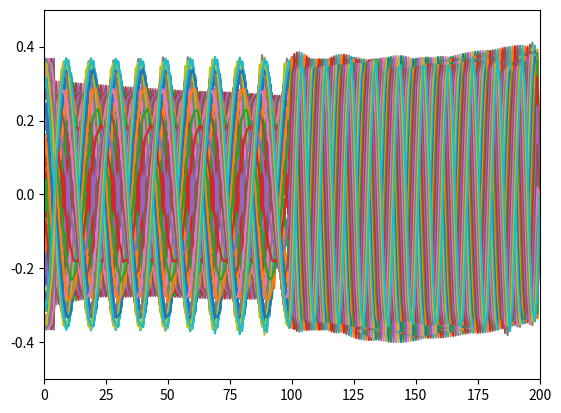

Reproduce this figure in Python.

#------------------ Sine wave propagation through an interface with ABC at left & right boundaries ------------------
#------------------ Reflection & Transmission at the interface ------------------------------------------------------

import numpy as np
import matplotlib.pyplot as plt

length = 1

#----- Air----------
length_air = 0.5
eps0 = 8.854e-12
meu0 = 4*np.pi*1e-7
epsr = 1
meur = 1
eps = eps0*epsr
meu = meu0*meur

#------- Dielectric -----
epsrd = 4
epsd = eps0*epsrd

#---- Signal -----------
c = 3e8
freq = 3e9
vmax = c/np.sqrt(epsr*meur)
vmin = c/np.sqrt(epsrd*meur)
lamda_min = vmin/freq

#------ Cell length and time step---------
dz = lamda_min/10
dt = dz/vmax
N_cells = int(length/dz)

#------- Initialise arrays ------------
ex = np.zeros(N_cells)
hy = np.zeros(N_cells)
const_e = np.zeros(N_cells)
ex_abc = np.zeros(N_cells)

#------ Multiplying constants--------
const_e[0:N_cells] = dt/(eps*dz)
const_e[99:N_cells] = dt/(epsd*dz)
const_h = dt/(meu*dz)

const_abc = (vmax*dt-dz)/(vmax*dt+dz)
const_abc1 = (vmin*dt-dz)/(vmin*dt+dz)

#------ Sinusoidal pusle parameters------------
Ts = 10*dt          # pulse width
t0 = 3*Ts           # delay
N_steps = 350       # maximum iteration steps

#************** Iteration loop ****************

for n in range (N_steps):        
    time = n*dt
    
    #------- Sinusoidal pulse launched -----------
    pulse = np.sin(2*np.pi*freq*time)/dz            
    ex[4] = ex[4] + pulse
    
    #------------------------ compute H -------------------------
    k = np.linspace(0, N_cells-2, N_cells-1, dtype = int)
    hy[k] = hy[k] - const_h*(ex[k+1]-ex[k])
        
    #------------------------- compute E ------------------------
    k = np.linspace(1, N_cells-2, N_cells-2, dtype = int)
    ex[k] = ex[k] - const_e[k]*(hy[k]-hy[k-1]) 
    
    #------------------------- ABC ------------------------------
    ex[0] = ex_abc[1] + const_abc*(ex[1]-ex[0])
    ex[N_cells-1] = ex_abc[N_cells-2] + const_abc1*(ex[N_cells-2]-ex[N_cells-1])
    ex_abc = np.copy(ex)
   
    #------------------------ plot ------------------------------
    plt.plot(np.linspace(1, N_cells, N_cells, dtype = int),hy)
    plt.xlim(0,200)
    plt.ylim(-0.5,0.5)
    plt.grid()
    plt.show()
    
